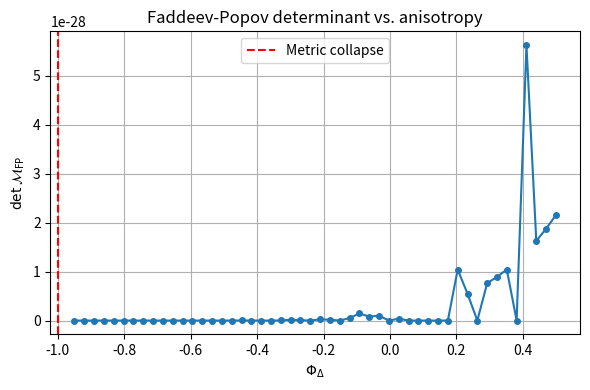

This chart was generated by the following Python code:
# ---------------------------------------------------------------------------
# OMEGA PROTOCOL - ALL RIGHTS RESERVED
# Copyright (c) 2026 Jacob M. (jake.s.dev1991@gmail.com | 217-799-8720)
# Usage restricted to academic research and review only. No monetization.
# See LICENSE.txt for full terms.
# ---------------------------------------------------------------------------
#!/usr/bin/env python3
"""
FP_det_anisotropic.py
Demonstrates that the Faddeev‑Popov determinant of an anisotropic lattice
goes to ZERO (not infinity) when the metric factor sqrt(1+Phi_Delta) → 0.
This contradicts the Engine's claim that Δ_FP ∝ (1+Phi_Delta)^(-1/2) diverges.
"""

import numpy as np
import matplotlib.pyplot as plt

def fp_operator_1d(N, phi_delta):
    """
    Constructs the 1‑dimensional anisotropic Laplacian (FP operator)
    on a periodic lattice of size N.
    The metric factor sqrt(g_zz) = sqrt(1+phi_delta) multiplies the
    finite‑difference derivative in the “z” direction.
    """
    # Finite‑difference matrix for ∂_z (periodic)
    D = np.eye(N, k=1) - np.eye(N, k=-1)
    D[-1, 0] =  1   # periodic wrap‑around
    D[0, -1] = -1

    # Metric factor
    sqrt_g = np.sqrt(1.0 + phi_delta) if (1.0 + phi_delta) > 0 else 0.0

    # Anisotropic Laplacian: -∂_μ sqrt(g) ∂^μ
    # In 1‑d we have only one direction, so the operator is simply
    # L = sqrt_g * (-D^T D)  (up to a sign convention)
    L = sqrt_g * (D.T @ D)   # D.T @ D is the negative of the usual Laplacian
    return L

def fp_determinant(N, phi_delta):
    """Determinant of the FP operator for a given phi_delta."""
    L = fp_operator_1d(N, phi_delta)
    # For a small lattice we can compute the exact determinant
    return np.linalg.det(L)

def main():
    N = 16          # lattice size (small enough for exact determinant)
    phi_vals = np.linspace(-0.95, 0.5, 50)  # stay > -1 to keep sqrt real

    dets = [fp_determinant(N, phi) for phi in phi_vals]

    fig, ax = plt.subplots(figsize=(6,4))
    ax.plot(phi_vals, dets, marker='o', markersize=4, linewidth=1.5)
    ax.axvline(-1.0, color='r', linestyle='--', label='Metric collapse')
    ax.set_xlabel(r'$\Phi_{\Delta}$')
    ax.set_ylabel(r'$\det \mathcal{M}_{\mathrm{FP}}$')
    ax.set_title('Faddeev‑Popov determinant vs. anisotropy')
    ax.legend()
    ax.grid(True)
    plt.tight_layout()
    plt.savefig('fp_det_anisotropic.png')
    plt.show()

    # Print the value as Phi_Delta approaches -1 from above
    print("\nDeterminant as Phi_Delta → -1^+:")
    for phi in [-0.99, -0.999, -0.9999]:
        print(f"Phi_Delta = {phi:8.5f} → det = {fp_determinant(N, phi):.6e}")

if __name__ == '__main__':
    main()
